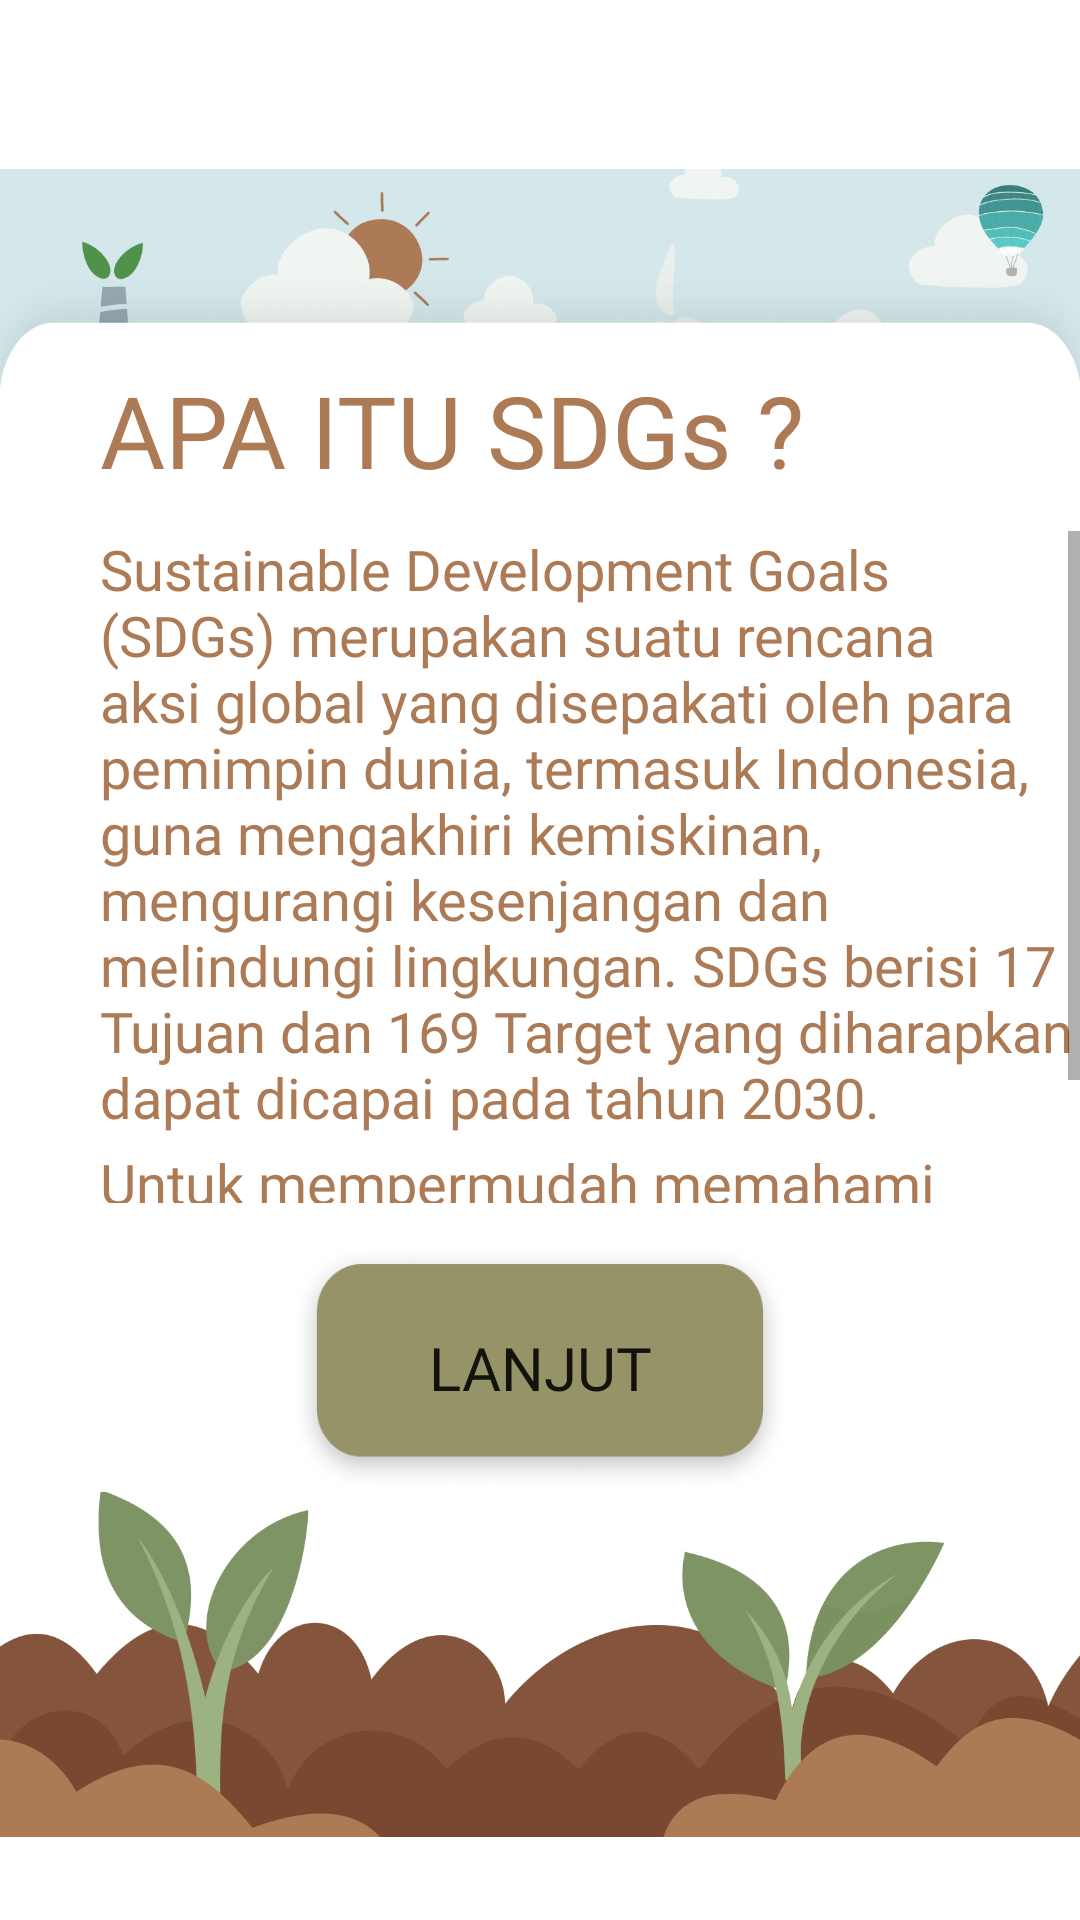

Layout XML and referenced resources for this Android screen:
<!-- AndroidManifest.xml: application theme Theme.PengetahuanSDGs -->
<!-- res/layout/activity_main2.xml -->
<?xml version="1.0" encoding="utf-8"?>
<RelativeLayout xmlns:android="http://schemas.android.com/apk/res/android"
    xmlns:app="http://schemas.android.com/apk/res-auto"
    xmlns:tools="http://schemas.android.com/tools"
    android:layout_width="match_parent"
    android:layout_height="match_parent"
    android:background="@color/white"
    tools:context=".MainActivity2">

    <ImageView
        android:layout_width="match_parent"
        android:layout_height="1043px"
        android:src="@drawable/pemandangan">
    </ImageView>
    
    <RelativeLayout
        android:layout_width="match_parent"
        android:layout_height="1657px"
        android:layout_alignParentBottom="true"
        android:background="@drawable/layer3">

        <TextView
            android:id="@+id/apa_itu_sdgs"
            android:layout_width="wrap_content"
            android:layout_height="150px"
            android:text="APA ITU SDGs ?"
            android:textSize="100px"
            android:fontFamily="@font/poppins_extra_bold"
            android:textColor="#AD7A56"
            android:layout_marginLeft="100px"
            android:layout_marginTop="100px">
        </TextView>


        <ScrollView
            android:layout_width="1395px"
            android:layout_height="672px"
            android:id="@+id/scroll"
            android:layout_below="@+id/apa_itu_sdgs"
            android:layout_marginLeft="100px"
            android:layout_marginTop="18px">

            <RelativeLayout
                android:layout_width="match_parent"
                android:layout_height="match_parent">


                <TextView
                    android:id="@+id/penjelasan1"
                    android:layout_width="match_parent"
                    android:layout_height="match_parent"
                    android:text="Sustainable Development Goals (SDGs) merupakan suatu rencana aksi global yang disepakati oleh para pemimpin dunia, termasuk Indonesia, guna mengakhiri kemiskinan, mengurangi kesenjangan dan melindungi lingkungan. SDGs berisi 17 Tujuan dan 169 Target yang diharapkan dapat dicapai pada tahun 2030."
                    android:textAlignment="viewStart"
                    android:fontFamily="@font/poppins_semi_bold"
                    android:textColor="#AD7A56"
                    android:textSize="56px">
                </TextView>

                <TextView
                    android:id="@+id/penjelasan2"
                    android:layout_below="@id/penjelasan1"
                    android:layout_width="match_parent"
                    android:layout_height="match_parent"
                    android:text="Untuk mempermudah memahami SDGs, terdapat 4 pilar yang telah mencakup 17 Tujuan."
                    android:textAlignment="viewStart"
                    android:fontFamily="@font/poppins_semi_bold"
                    android:textColor="#AD7A56"
                    android:textSize="56px"
                    android:layout_marginTop="10px">
                </TextView>

            </RelativeLayout>

        </ScrollView>

        <Button
            android:id="@+id/lanjut"
            android:layout_below="@+id/scroll"
            android:layout_width="500px"
            android:layout_height="250px"
            android:layout_marginTop="40px"
            android:background="@drawable/button_shadow"
            android:text="LANJUT"
            android:textSize="60px"
            android:fontFamily="@font/poppins_extra_bold"
            android:layout_centerInParent="true"
            android:textAlignment="center">

        </Button>
        
        <ImageView
            android:layout_width="match_parent"
            android:layout_height="511px"
            android:layout_alignParentBottom="true"
            android:src="@drawable/dauntanah">
        </ImageView>
    </RelativeLayout>
</RelativeLayout>
<!-- resources referenced by this layout -->
<resources>
  <color name="white">#FFFFFFFF</color>
  <!-- drawable button_shadow (drawable) -->
  <?xml version="1.0" encoding="utf-8"?>
  <layer-list xmlns:android="http://schemas.android.com/apk/res/android">
      <item android:drawable="@drawable/button_shadow2">
  
      </item>
  
  </layer-list>
  <!-- drawable dauntanah: png bitmap (drawable, 50364 bytes) -->
  <!-- drawable layer3: png bitmap (drawable, 36741 bytes) -->
  <!-- drawable pemandangan: png bitmap (drawable, 152689 bytes) -->
  <style name="Theme.PengetahuanSDGs" parent="Theme.MaterialComponents.DayNight.NoActionBar">
          
          <item name="colorPrimary">@color/hijau</item>
          <item name="colorPrimaryVariant">@color/hijau</item>
          <item name="colorOnPrimary">@color/white</item>
          
          <item name="colorSecondary">@color/hijau</item>
          <item name="colorSecondaryVariant">@color/hijau</item>
          <item name="colorOnSecondary">@color/black</item>
          
          <item name="android:statusBarColor">?attr/colorPrimaryVariant</item>
          
      </style>
  <!-- drawable button_shadow2: png bitmap (drawable, 35791 bytes) -->
  <color name="hijau">#969369</color>
  <color name="black">#FF000000</color>
</resources>
